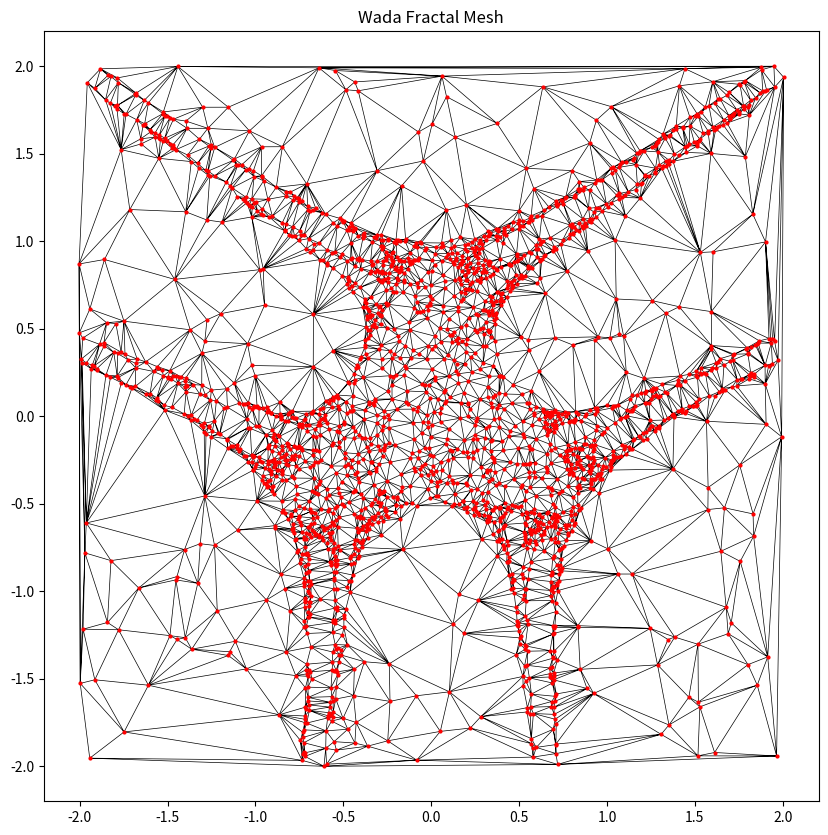

Here is the Python script that generated this plot:
import numpy as np
import matplotlib.pyplot as plt
from scipy.spatial import Delaunay

# ==========================================
# 1. BASIN PHYSICS (Henon-Heiles)
# ==========================================
def integrate_henon_heiles_batch(m_grid, l_grid, t_max=100.0, dt=0.05, sigma=1.0):
    """
    Integrates the system for a grid of initial conditions.
    Returns final positions to determine basin escape.
    """
    shape = m_grid.shape
    m = m_grid.flatten()
    l = l_grid.flatten()
    pm = np.zeros_like(m)
    pl = np.zeros_like(l)
    
    # Track active particles (r < escape_radius)
    active = np.ones_like(m, dtype=bool)
    escape_radius = 20.0
    steps = int(t_max / dt)
    
    for _ in range(steps):
        if not np.any(active): break
        
        # Vectorized Leapfrog Integration
        m_act, l_act = m[active], l[active]
        pm_act, pl_act = pm[active], pl[active]
        
        # Forces: dV/dm, dV/dl
        fm = -(m_act + 2*sigma*m_act*l_act)
        fl = -(l_act + sigma*(m_act**2 - l_act**2))
        
        pm_half = pm_act + 0.5 * dt * fm
        pl_half = pl_act + 0.5 * dt * fl
        
        m_next = m_act + dt * pm_half
        l_next = l_act + dt * pl_half
        
        fm_next = -(m_next + 2*sigma*m_next*l_next)
        fl_next = -(l_next + sigma*(m_next**2 - l_next**2))
        
        pm_next = pm_half + 0.5 * dt * fm_next
        pl_next = pl_half + 0.5 * dt * fl_next
        
        m[active], l[active] = m_next, l_next
        pm[active], pl[active] = pm_next, pl_next
        
        # Check for escape
        r2 = m[active]**2 + l[active]**2
        escaped_now = r2 > escape_radius**2
        
        # Update active mask (only deactivate newly escaped)
        active_indices = np.where(active)[0]
        active[active_indices[escaped_now]] = False
            
    return m.reshape(shape), l.reshape(shape)

def get_basin_map(resolution=200, x_lim=(-2, 2), y_lim=(-2, 2)):
    """Generates the Red/Gold/Teal basin map."""
    x = np.linspace(x_lim[0], x_lim[1], resolution)
    y = np.linspace(y_lim[0], y_lim[1], resolution)
    X, Y = np.meshgrid(x, y)
    
    m_final, l_final = integrate_henon_heiles_batch(X, Y)
    
    r = np.sqrt(m_final**2 + l_final**2)
    angle = np.arctan2(l_final, m_final)
    
    basins = np.zeros_like(r, dtype=int)
    
    # Classification Logic (Appendix A.1)
    mask_trapped = r < 10.0
    mask_teal = (angle > np.pi/3) & (angle < np.pi)
    mask_gold = (angle > -np.pi/3) & (angle < np.pi/3)
    
    basins[mask_teal] = 1 # Teal
    basins[mask_gold] = 3 # Gold
    basins[~mask_teal & ~mask_gold] = 2 # Red
    basins[mask_trapped] = 0 # Stability Island
    
    return X, Y, basins

# ==========================================
# 2. MESH GENERATION (The "Mesher")
# ==========================================
def generate_fractal_mesh(resolution=300, n_points=2000):
    print("Scanning basins...")
    X, Y, basins = get_basin_map(resolution=resolution)
    
    print("Calculating gradients...")
    # Find edges using simple gradient
    grad_x = np.abs(np.diff(basins, axis=1, append=basins[:, -1:]))
    grad_y = np.abs(np.diff(basins, axis=0, append=basins[-1:, :]))
    boundaries = (grad_x + grad_y) > 0
    
    # Create Probability Density Function (PDF) for node placement
    pdf = np.ones_like(basins, dtype=float) * 0.05 # Low background density
    pdf[boundaries] = 5.0                          # High boundary density
    pdf[basins == 0] = 1.0                         # Medium density in island
    pdf /= pdf.sum()
    
    print(f"Sampling {n_points} nodes...")
    indices = np.arange(pdf.size)
    chosen_indices = np.random.choice(indices, size=n_points, replace=False, p=pdf.flatten())
    
    py, px = np.unravel_index(chosen_indices, pdf.shape)
    
    # Add jitter to avoid grid artifacts
    x_min, x_max = X.min(), X.max()
    y_min, y_max = Y.min(), Y.max()
    dx = (x_max - x_min) / resolution
    dy = (y_max - y_min) / resolution
    
    points_x = X[py, px] + np.random.uniform(-dx/2, dx/2, size=n_points)
    points_y = Y[py, px] + np.random.uniform(-dy/2, dy/2, size=n_points)
    points = np.column_stack((points_x, points_y))
    
    print("Triangulating...")
    tri = Delaunay(points)
    
    return points, tri

# ==========================================
# 3. EXPORT HELPERS
# ==========================================
def get_adjacency_list(tri):
    """Converts Delaunay triangulation to adjacency list for Physics Solver"""
    indptr, indices = tri.vertex_neighbor_vertices
    adjacency = {}
    for i in range(len(tri.points)):
        neighbors = indices[indptr[i]:indptr[i+1]]
        adjacency[i] = neighbors.tolist()
    return adjacency

if __name__ == "__main__":
    # Generate Mesh
    points, tri = generate_fractal_mesh(resolution=400, n_points=2500)
    
    # Get Graph for Physics
    graph = get_adjacency_list(tri)
    print(f"Graph generated: {len(graph)} nodes")
    print(f"Node 0 is connected to: {graph[0]}")
    
    # Visualize
    plt.figure(figsize=(10, 10))
    plt.triplot(points[:,0], points[:,1], tri.simplices, color='black', lw=0.5)
    plt.plot(points[:,0], points[:,1], 'o', markersize=2, color='red')
    plt.title("Wada Fractal Mesh")
    plt.show()
